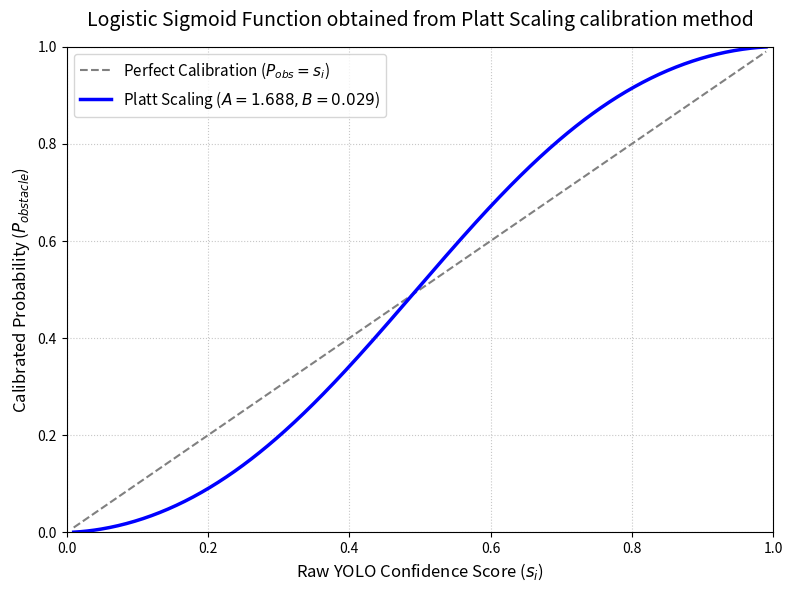

Recreate this plot in Python.
import numpy as np
import matplotlib.pyplot as plt

# 1. Your Learned Parameters
A = 1.68825
B = 0.02879

# 2. Generate X values (Raw Confidence)
# We use 0.01 to 0.99 to avoid math errors with log(0)
s = np.linspace(0.01, 0.99, 500)

# 3. Calculate Logits (L)
L = np.log(s / (1.0 - s))

# 4. Calculate Calibrated Probability (Y values)
P_obstacle = 1.0 / (1.0 + np.exp(-(A * L + B)))

# 5. Set up the plot for an Academic Paper
plt.figure(figsize=(8, 6), dpi=300) # High DPI for crisp printing

# Plot the ideal "Perfect Calibration" reference line
plt.plot(s, s, linestyle='--', color='gray', label='Perfect Calibration ($P_{obs} = s_i$)')

# Plot your actual Platt Scaling curve
plt.plot(s, P_obstacle, color='blue', linewidth=2.5, 
         label=rf'Platt Scaling ($A={A:.3f}, B={B:.3f}$)')

# Add grid, labels, and title
plt.grid(True, linestyle=':', alpha=0.7)
plt.title('Logistic Sigmoid Function obtained from Platt Scaling calibration method', fontsize=14, pad=15)
plt.xlabel('Raw YOLO Confidence Score ($s_i$)', fontsize=12)
plt.ylabel('Calibrated Probability ($P_{obstacle}$)', fontsize=12)

# Set axis limits strictly from 0 to 1
plt.xlim(0, 1)
plt.ylim(0, 1)

# Add Legend
plt.legend(loc='upper left', fontsize=11)

# 6. Save the plot (PDF is best for LaTeX, PNG is good for quick viewing)
plt.tight_layout()
plt.savefig('calibration_curve.pdf', format='pdf')
plt.savefig('calibration_curve.png', format='png', dpi=300)

print("Plots saved successfully as 'calibration_curve.pdf' and 'calibration_curve.png'!")

# Show the plot on your screen
plt.show()
